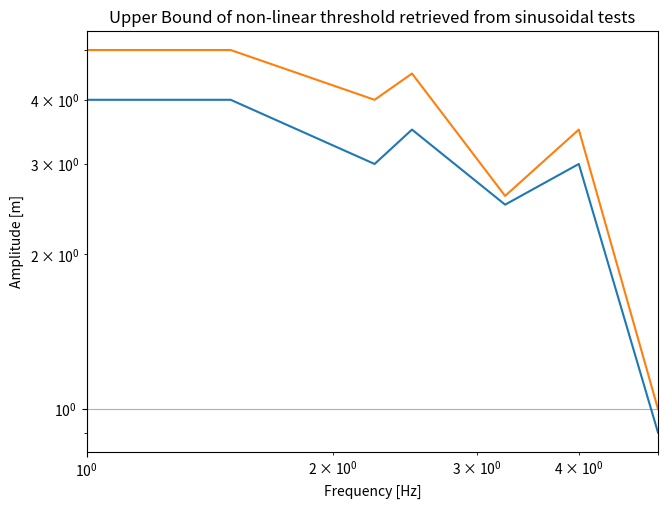

Python code for this plot:
import numpy as np
import matplotlib.pyplot as plt

'''
Class to store and manage the upper-bound estimation
of the non-linearity threshold obtained with sinusoidal
inputs.
'''

# Type of element in threshold vector
th_sample_type = np.dtype([('freq', '<f4'), ('A_min', '<f4'), ('A_max', '<f4')])

# Some plotting parameters
x_label = "Frequency [Hz]"
y_label = "Amplitude [m]"
x_min   = 0.005 # used as x coordinate for zero frequency component of tests in log scale

class NLthUpperbound():
    
    def __init__(self, delta_amp, delta_freq, f_min, f_max):
        self.delta_amp  = delta_amp  # max gap accepted between amp th samples
        self.delta_freq = delta_freq # min gap accepted between amp th samples
        self.f_min = f_min           # frequency range to explore
        self.f_max = f_max

        # init vector for the [freq, A_min, A_max] triplets
        self.nlth = np.array([], dtype=th_sample_type)

    '''
    Add frequency sample to bound to non-linearity threshold
    A sample contains a lower and upper bound of the threshold
    '''
    def add_sample(self, frequency, amplitude_min, amplitude_max):
        # check if frequency is in range. Rise just warning otherwise
        if frequency<self.f_min or frequency>self.f_max :
            print("WARNING--NLthUpperbound: you sampled outside out of the freq bounds")
        ## TODO check if frequency has already been sampled
        if frequency in self.nlth['freq'] :
            print("WARNING--NLthUpperbound: trying to add the same frequency twice")
            return

        for i, th in enumerate(self.nlth) : # TODO: implement as binary search, not linear
            if frequency<th['freq'] :
                self.nlth = np.insert(self.nlth, i, [(frequency, amplitude_min, amplitude_max)])
                return
        # if we get here it means we have reached the end of the thresholds vector
        self.nlth = np.append(self.nlth,np.array((frequency, amplitude_min, amplitude_max),\
                                                 dtype=th_sample_type))

    '''
    Search samples in threshold for "jumps" in threshold that are larger than delta_amp
    If found, returns a frequency where the jump is that should be sampled.
    If something is wrong or search is over returns False
    '''
    def sample(self):
        # check for nlth to have at least two elements
        if self.nlth.size<2 :
            print("ERROR--NLthUpperbound: need at least two samples in nlth to evaluate gaps")
            return False
        for i, th in enumerate(self.nlth) :
            if i == self.nlth.size-1 : 
                print("Phase 1 done: no jumps >delta_amp in threshold preliminary evaluation")
                return False
            else :
                a_avg_prev = (  self.nlth[i]['A_max'] +   self.nlth[i]['A_min']) /2
                a_avg_next = (self.nlth[i+1]['A_max'] + self.nlth[i+1]['A_min']) /2
                amp_gap  = abs(a_avg_next-a_avg_prev)>self.delta_amp
                freq_gap = abs(self.nlth[i+1]['freq']-self.nlth[i]['freq'])>self.delta_freq
                if amp_gap and freq_gap :
                    return (self.nlth[i]['freq'] + self.nlth[i+1]['freq']) /2

    '''
    Plot upper and lower bounds
    '''
    def plot(self) :
        # 
        non_lin_fig , non_lin_ax = plt.subplots(1, 1)
        non_lin_fig.tight_layout()
        plt.setp(non_lin_ax, xlabel=x_label, ylabel=y_label)
        non_lin_ax.set_xscale('log')
        non_lin_ax.set_yscale('log')
        # non_lin_ax.set_ylim(0,6.3)
        non_lin_ax.grid()
        non_lin_ax.set_xlim(self.f_min,self.f_max)
        non_lin_ax.title.set_text("Upper Bound of non-linear threshold retrieved from sinusoidal tests")

        non_lin_ax.plot(self.nlth['freq'],self.nlth['A_min'])
        non_lin_ax.plot(self.nlth['freq'],self.nlth['A_max'])

        plt.show()

    '''
    return maximum amplitude accepted by upper bound
    '''
    def get_maximum_amp(self) :
        if not(hasattr(self, "maximum_amp")) :
            self.maximum_amp = 0
            for th in self.nlth :
                if th['A_max']>self.maximum_amp :
                    self.maximum_amp = th['A_max']
        return self.maximum_amp

    '''
    return maximum amplitude accepted by upper bound
    at a given frequency
    '''
    def get_th_at_freq(self, freq, silent=True) :
        if (freq<self.f_min or freq>self.f_max) and not(silent) :
            print("WARNING--NLthUpperbound.get_th_at_freq:\
                   looking at {} which is out of freq range".format(freq))
            return False
        ### LINEAR SEARCH ###
        # for i in range(len(self.nlth['freq'])) :
        #     if self.nlth['freq'][i]>freq :
        #         return max(self.nlth['A_max'][i], self.nlth['A_max'][i-1])
        # return self.nlth['A_max'][-1]
        ### BINARY SEARCH ###
        start = 0
        end = len(self.nlth['freq']) - 1
        while end>(start+1) :
            mid = (start + end) // 2
            if(self.nlth['freq'][mid] > freq):
                end = mid
            else:
                start = mid
        # here we use A_min to be on the safe side
        return min(self.nlth['A_min'][end], self.nlth['A_min'][start])

if __name__ == "__main__":
    nlth = NLthUpperbound(0.5, 0.5, 1, 5)
    print(nlth.sample()) # supposed to throw an error
    nlth.add_sample(1,    4,   5)
    nlth.add_sample(1.5,  4,   5)
    nlth.add_sample(2.5,  3.5, 4.5)
    nlth.add_sample(2.25, 3,   4)
    nlth.add_sample(3.25, 2.5, 2.6)
    nlth.add_sample(4,    3,   3.5)
    nlth.add_sample(5,    0.9, 1)
    nlth.plot()
    print(nlth.nlth)
